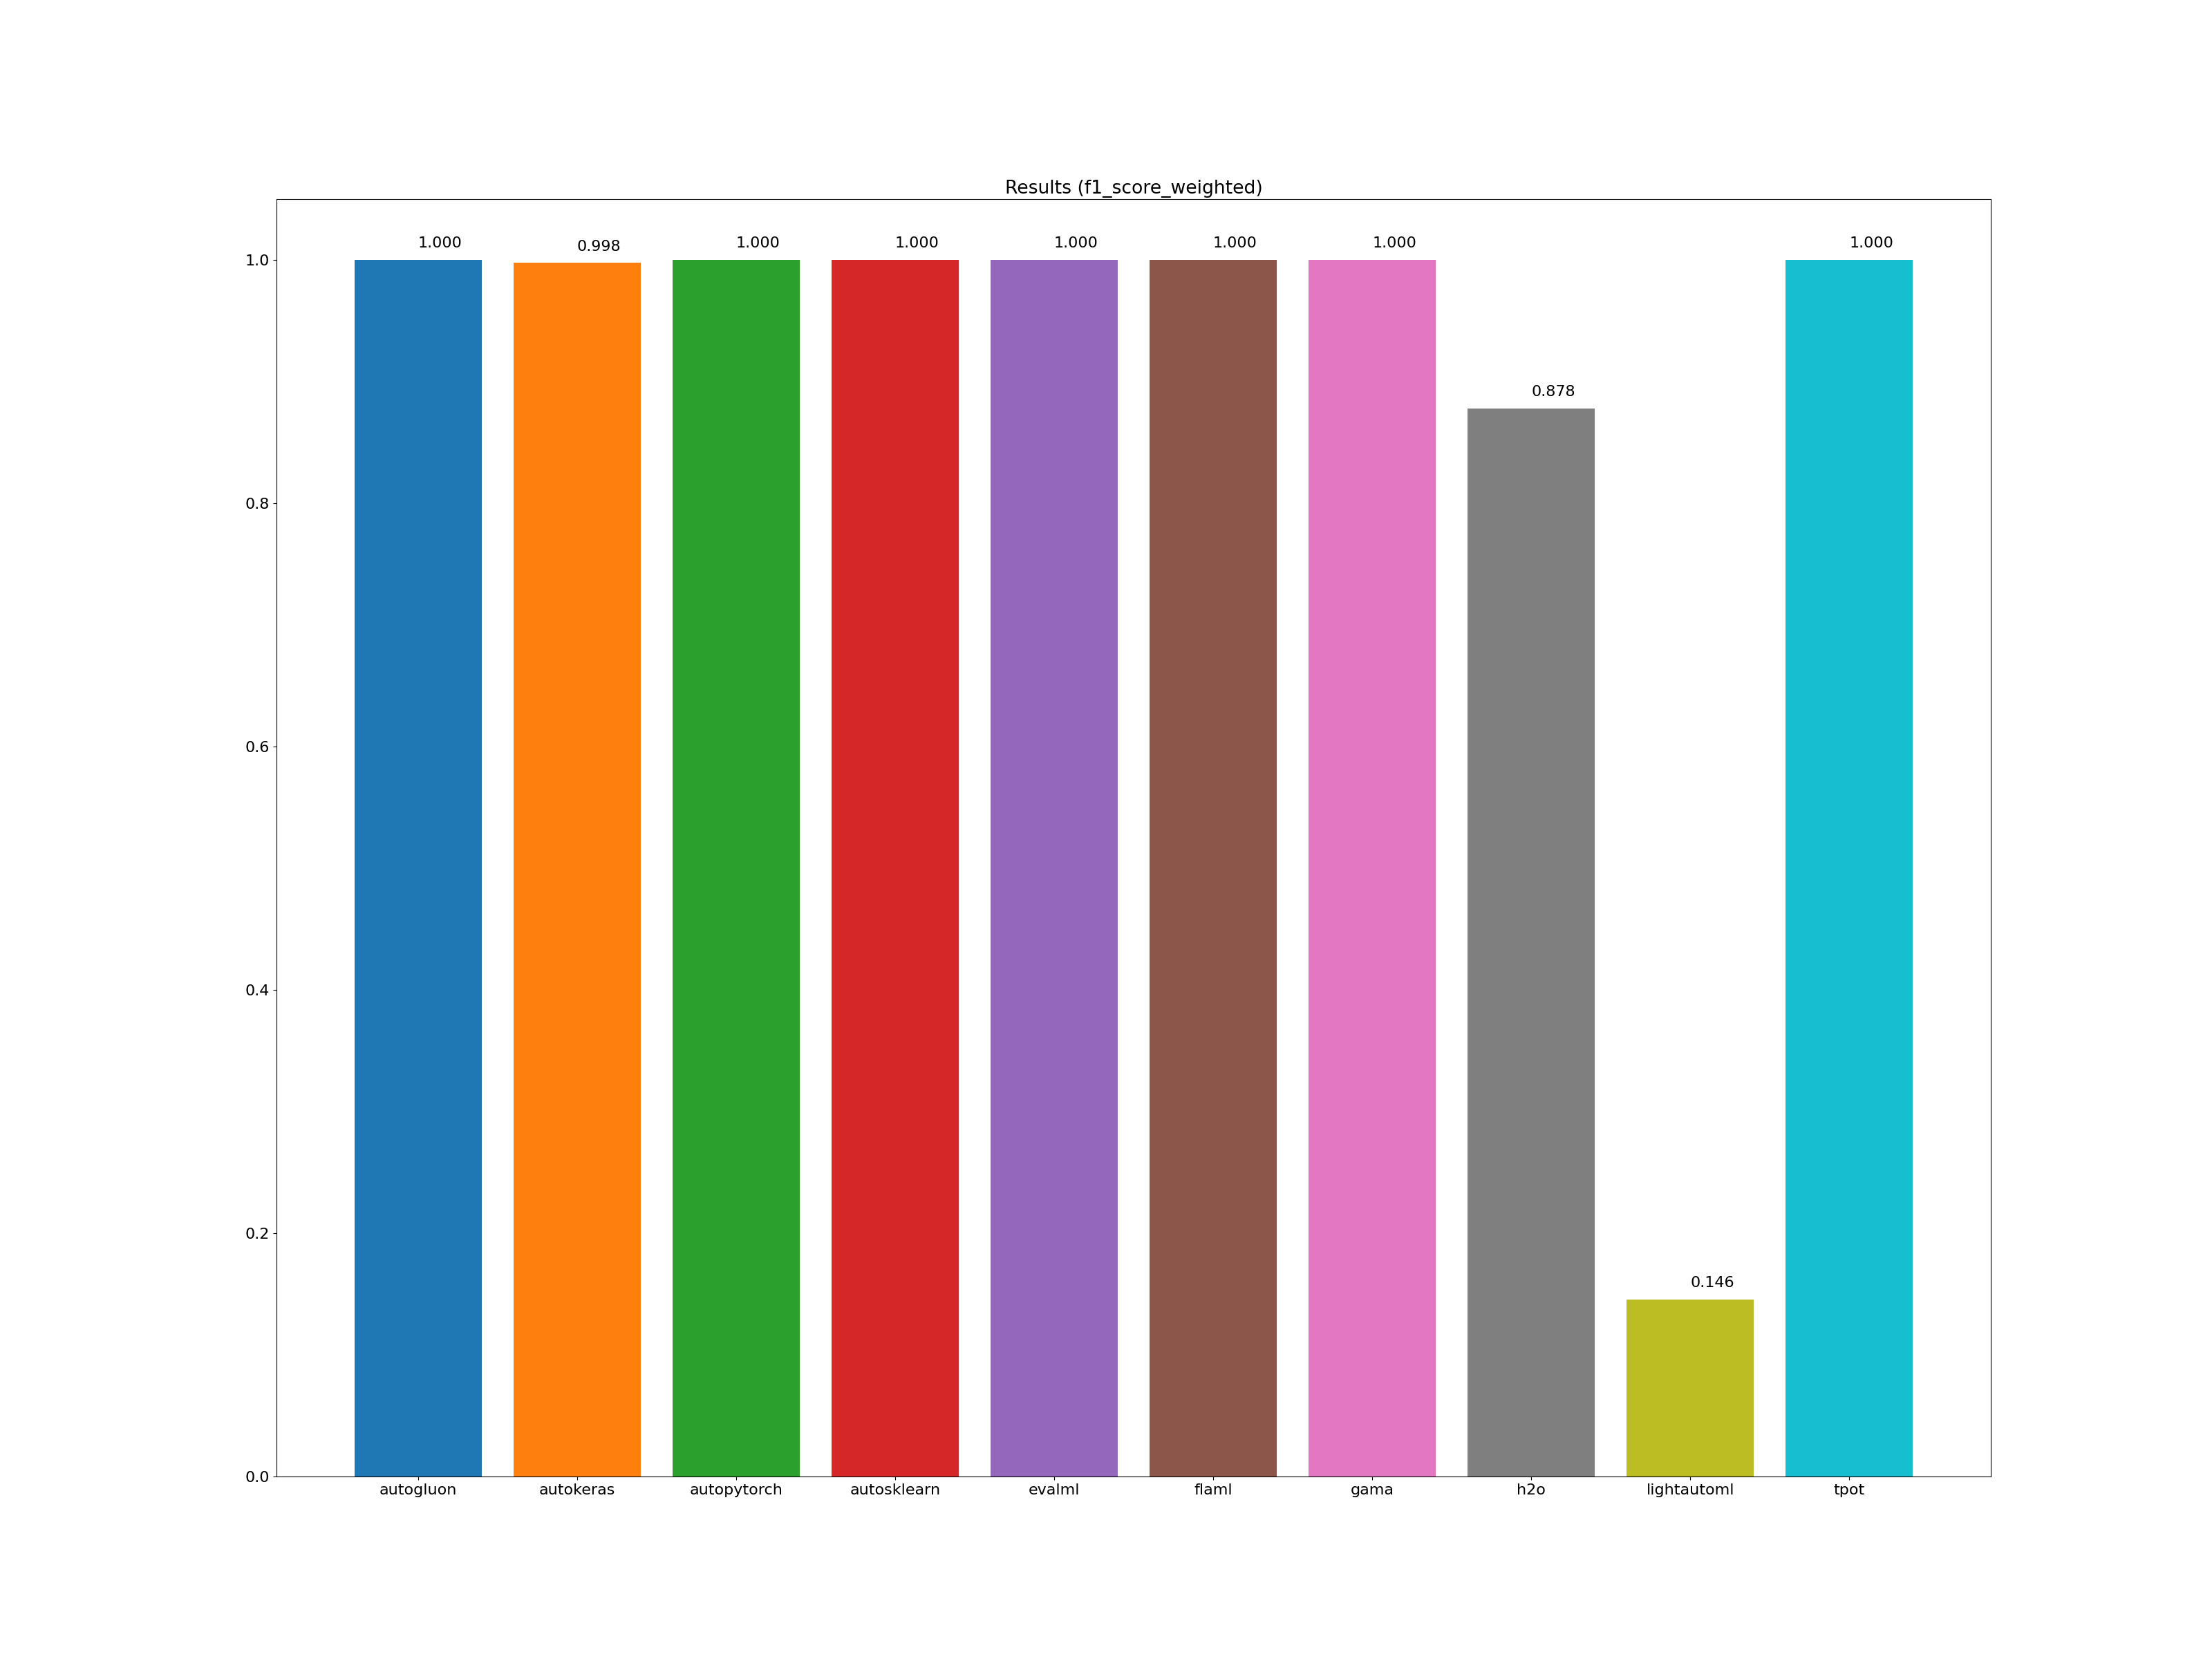

The table this chart was drawn from, first rows:
framework, accuracy_score, average_precision_score, balanced_accuracy_score, cohen_kappa_score, f1_score_macro, f1_score_micro, f1_score_weighted, matthews_corrcoef, precision_score, recall_score, roc_auc_score, training_time, test_time
autogluon, 1.000, -1.000, 1.000, 1.000, 1.000, 1.000, 1.000, 1.000, -1.000, -1.000, -1.000, 00:00:13, 00:00:00
autokeras, 0.998, -1.000, 0.999, 0.997, 0.999, 0.998, 0.998, 0.997, -1.000, -1.000, -1.000, 00:01:23, 00:00:01
autopytorch, 1.000, -1.000, 1.000, 1.000, 1.000, 1.000, 1.000, 1.000, -1.000, -1.000, -1.000, 00:10:28, 00:02:41
autosklearn, 1.000, -1.000, 1.000, 1.000, 1.000, 1.000, 1.000, 1.000, -1.000, -1.000, -1.000, 00:10:20, 00:00:02
evalml, 1.000, -1.000, 1.000, 1.000, 1.000, 1.000, 1.000, 1.000, -1.000, -1.000, -1.000, 00:10:02, 00:00:00
flaml, 1.000, -1.000, 1.000, 1.000, 1.000, 1.000, 1.000, 1.000, -1.000, -1.000, -1.000, 00:09:59, 00:00:00
gama, 1.000, -1.000, 1.000, 1.000, 1.000, 1.000, 1.000, 1.000, -1.000, -1.000, -1.000, 00:08:59, 00:00:00
h2o, 0.901, -1.000, 0.700, 0.883, 0.647, 0.901, 0.878, 0.890, -1.000, -1.000, -1.000, 00:10:06, 00:00:00
lightautoml, 0.146, -1.000, 0.200, 0.046, 0.200, 0.146, 0.146, 0.049, -1.000, -1.000, -1.000, 00:00:26, 00:00:00
tpot, 1.000, -1.000, 1.000, 1.000, 1.000, 1.000, 1.000, 1.000, -1.000, -1.000, -1.000, 00:13:09, 00:00:00
